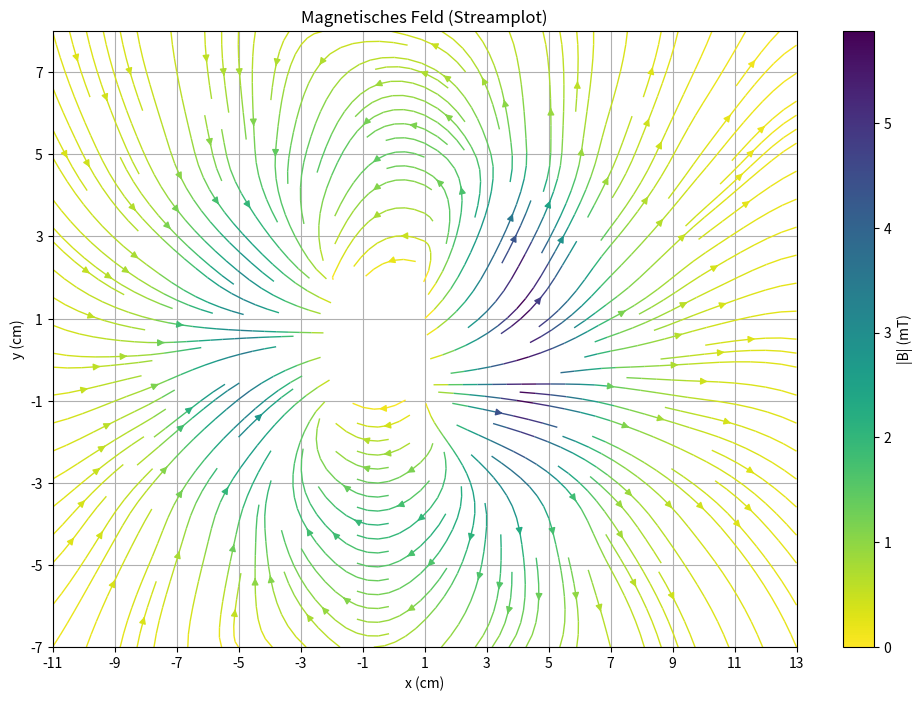

Recreate this plot in Python.
import numpy as np
import matplotlib.pyplot as plt

# -------------------------
# Gitterpunkte (cm)
# -------------------------
x = np.array([-11, -8, -5, -2, 1, 4, 7, 10, 13])
y = np.array([-7, -4, -1, 2, 5, 8])   # aufsteigend sortiert

# -------------------------
# By-Werte (x-Komponente)
# Zeilen entsprechen y = [-7, -4, -1, 2, 5, 8]
# -------------------------
By = np.array([
    [0.09, 0.06, -0.081, -0.442, -0.467, -0.64, 0.152, 0.136, 0.092],      # y = -7
    [0.2, 0.332, 0.464, -1.56, -1.691, 0.582, 0.601, 0.295, 0.156],       # y = -4
    [0.323, 0.841, 3.157, 0.000, 0.000, 5.823, 1.296, 0.451, 0.202],    # y = -1
    [0.302, 0.784, 2.764, 0.000, 0.000, 3.540, 0.987, 0.372, 0.181],    # y = 2
    [0.19, 0.314, 0.295, -0.795, -1.3, -0.125, 0.294, 0.2, 0.122],        # y = 5
    [0.083, 0.078, -0.03, -0.38, -0.365, -0.167, 0.023, 0.061, 0.06]      # y = 8
])

# -------------------------
# Bz-Werte (y-Komponente)
# -------------------------
Bz = np.array([
    [-0.103, -0.274, -0.061, -0.297, 0.371, 0.695, 0.456, 0.265, 0.165],   # y = -7
    [-0.143, -0.478, -1.601, -1.162, 1.267, 2.291, 0.672, 0.257, 0.124],   # y = -4
    [-0.036, -0.283, -1.957, 0.000, 0.000, 0.678, 0.232, 0.042, 0.057],  # y = -1
    [0.187, 0.386, 1.663, 0.000, 0.000, -4.688, -0.747, -0.164, -0.02],  # y = 2
    [0.26, 0.547, 1.281, 1.407, -0.455, -1.471, -0.608, -0.198, -0.052],   # y = 5
    [0.235, 0.357, 0.488, -0.005, -0.094, -0.352, -0.267, -0.128, -0.027]  # y = 8
])

# Betrag
B = np.sqrt(By**2 + Bz**2)

# -------------------------
# Plot
# -------------------------
plt.figure(figsize=(12, 8))

#plt.streamplot(
#    x,
#    y,
#    By,
#    Bz,
 #   color=B,
  #  cmap="viridis",
   # density=1.5,
    #linewidth=1
#)
plt.streamplot(
    x,
    y,
    By,      # x-Komponente (Messwert bleibt unverändert)
    -Bz,     # y-Komponente → Vorzeichenkorrektur
    color=B,
    cmap="viridis_r",
    density=1.5,
    linewidth=1
)
plt.xlim(-11, 13)
plt.ylim(-7, 8)
plt.xticks(np.arange(-11, 14, 2))
plt.yticks(np.arange(-7, 9, 2))
plt.colorbar(label="|B| (mT)")
plt.xlabel("x (cm)")
plt.ylabel("y (cm)")
plt.title("Magnetisches Feld (Streamplot)")
plt.grid(True)

plt.show()
